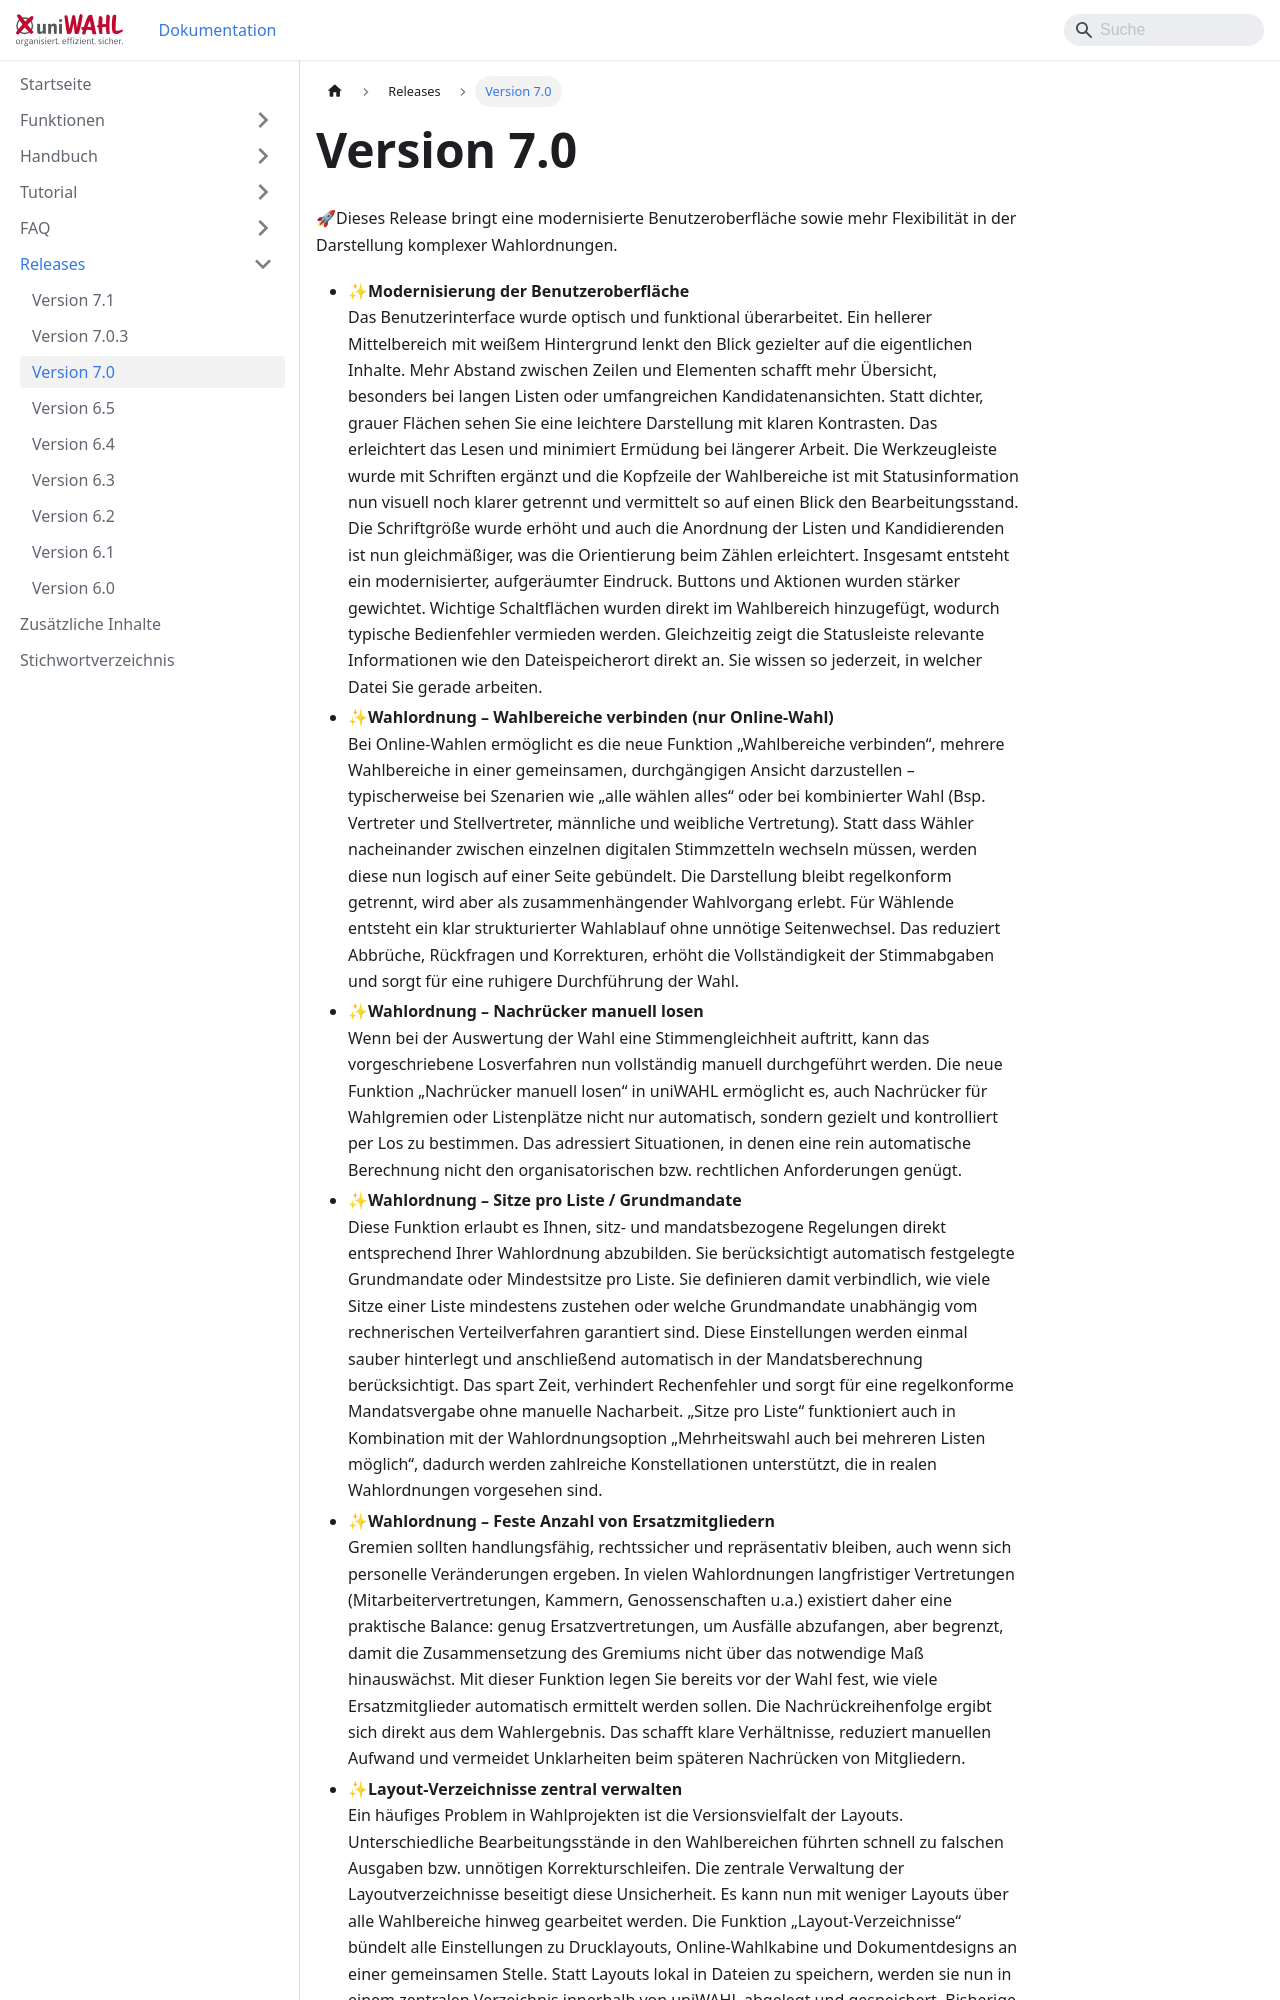

repository: ElectricPaperInformationssystemeGmbH/uniwahl-doku · page: releases/7.0.html · generator: docusaurus

---
title: "Version 7.0"
---

🚀Dieses Release bringt eine modernisierte Benutzeroberfläche sowie mehr Flexibilität in der Darstellung komplexer Wahlordnungen.

- ✨**Modernisierung der Benutzeroberfläche**<br />Das Benutzerinterface wurde optisch und funktional überarbeitet. Ein hellerer Mittelbereich mit weißem Hintergrund lenkt den Blick gezielter auf die eigentlichen Inhalte. Mehr Abstand zwischen Zeilen und Elementen schafft mehr Übersicht, besonders bei langen Listen oder umfangreichen Kandidatenansichten. Statt dichter, grauer Flächen sehen Sie eine leichtere Darstellung mit klaren Kontrasten. Das erleichtert das Lesen und minimiert Ermüdung bei längerer Arbeit. Die Werkzeugleiste wurde mit Schriften ergänzt und die Kopfzeile der Wahlbereiche ist mit Statusinformation nun visuell noch klarer getrennt und vermittelt so auf einen Blick den Bearbeitungsstand. Die Schriftgröße wurde erhöht und auch die Anordnung der Listen und Kandidierenden ist nun gleichmäßiger, was die Orientierung beim Zählen erleichtert. Insgesamt entsteht ein modernisierter, aufgeräumter Eindruck. Buttons und Aktionen wurden stärker gewichtet. Wichtige Schaltflächen wurden direkt im Wahlbereich hinzugefügt, wodurch typische Bedienfehler vermieden werden. Gleichzeitig zeigt die Statusleiste relevante Informationen wie den Dateispeicherort direkt an. Sie wissen so jederzeit, in welcher Datei Sie gerade arbeiten.
- ✨**Wahlordnung – Wahlbereiche verbinden (nur Online-Wahl)**<br />Bei Online-Wahlen ermöglicht es die neue Funktion „Wahlbereiche verbinden“, mehrere Wahlbereiche in einer gemeinsamen, durchgängigen Ansicht darzustellen – typischerweise bei Szenarien wie „alle wählen alles“ oder bei kombinierter Wahl (Bsp. Vertreter und Stellvertreter, männliche und weibliche Vertretung). Statt dass Wähler nacheinander zwischen einzelnen digitalen Stimmzetteln wechseln müssen, werden diese nun logisch auf einer Seite gebündelt. Die Darstellung bleibt regelkonform getrennt, wird aber als zusammenhängender Wahlvorgang erlebt. Für Wählende entsteht ein klar strukturierter Wahlablauf ohne unnötige Seitenwechsel. Das reduziert Abbrüche, Rückfragen und Korrekturen, erhöht die Vollständigkeit der Stimmabgaben und sorgt für eine ruhigere Durchführung der Wahl.
- ✨**Wahlordnung – Nachrücker manuell losen**<br />Wenn bei der Auswertung der Wahl eine Stimmengleichheit auftritt, kann das vorgeschriebene Losverfahren nun vollständig manuell durchgeführt werden. Die neue Funktion „Nachrücker manuell losen“ in uniWAHL ermöglicht es, auch Nachrücker für Wahlgremien oder Listenplätze nicht nur automatisch, sondern gezielt und kontrolliert per Los zu bestimmen. Das adressiert Situationen, in denen eine rein automatische Berechnung nicht den organisatorischen bzw. rechtlichen Anforderungen genügt.
- ✨**Wahlordnung – Sitze pro Liste / Grundmandate**<br />Diese Funktion erlaubt es Ihnen, sitz- und mandatsbezogene Regelungen direkt entsprechend Ihrer Wahlordnung abzubilden. Sie berücksichtigt automatisch festgelegte Grundmandate oder Mindestsitze pro Liste. Sie definieren damit verbindlich, wie viele Sitze einer Liste mindestens zustehen oder welche Grundmandate unabhängig vom rechnerischen Verteilverfahren garantiert sind. Diese Einstellungen werden einmal sauber hinterlegt und anschließend automatisch in der Mandatsberechnung berücksichtigt. Das spart Zeit, verhindert Rechenfehler und sorgt für eine regelkonforme Mandatsvergabe ohne manuelle Nacharbeit. „Sitze pro Liste“ funktioniert auch in Kombination mit der Wahlordnungsoption „Mehrheitswahl auch bei mehreren Listen möglich“, dadurch werden zahlreiche Konstellationen unterstützt, die in realen Wahlordnungen vorgesehen sind.
- ✨**Wahlordnung – Feste Anzahl von Ersatzmitgliedern**<br />Gremien sollten handlungsfähig, rechtssicher und repräsentativ bleiben, auch wenn sich personelle Veränderungen ergeben. In vielen Wahlordnungen langfristiger Vertretungen (Mitarbeitervertretungen, Kammern, Genossenschaften u.a.) existiert daher eine praktische Balance: genug Ersatzvertretungen, um Ausfälle abzufangen, aber begrenzt, damit die Zusammensetzung des Gremiums nicht über das notwendige Maß hinauswächst. Mit dieser Funktion legen Sie bereits vor der Wahl fest, wie viele Ersatzmitglieder automatisch ermittelt werden sollen. Die Nachrückreihenfolge ergibt sich direkt aus dem Wahlergebnis. Das schafft klare Verhältnisse, reduziert manuellen Aufwand und vermeidet Unklarheiten beim späteren Nachrücken von Mitgliedern.
- ✨**Layout-Verzeichnisse zentral verwalten**<br />Ein häufiges Problem in Wahlprojekten ist die Versionsvielfalt der Layouts. Unterschiedliche Bearbeitungsstände in den Wahlbereichen führten schnell zu falschen Ausgaben bzw. unnötigen Korrekturschleifen. Die zentrale Verwaltung der Layoutverzeichnisse beseitigt diese Unsicherheit. Es kann nun mit weniger Layouts über alle Wahlbereiche hinweg gearbe
